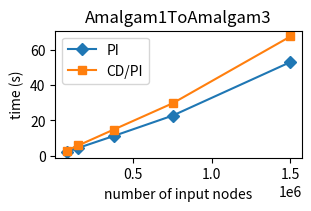

Write Python code to recreate this figure. (Note: this script raises an exception after producing the figure.)
x=[5000]        
scale=[1, 2, 5, 10, 20]
## Figure for investigating the horizontal scalability | Amalgam1ToAmalgam3 scenario
results_a1ta3_PI=[2.2510, 4.5350, 11.2396, 22.7400, 52.9480]
results_a1ta3_CD_PI=[3.0326, 5.9308, 14.8592, 29.6832, 67.3820]

import matplotlib.pyplot as plt
import numpy as np

sizes = [s * x[0] * 15 for s in scale]

# Figure for investigating the horizontal scalability | Amalgam1ToAmalgam 3scenario
fig2, ax = plt.subplots(layout="constrained", figsize=(3,2))
ax.plot(sizes, results_a1ta3_PI, label="PI", marker="D")
ax.plot(sizes, results_a1ta3_CD_PI, label="CD/PI", marker="s")
ax.set_title("Amalgam1ToAmalgam3")
ax.set_xlabel("number of input nodes")
ax.set_ylabel("time (s)")
ax.legend(loc="best", fontsize="10")
        
plt.savefig("../../outfigs/FigureHorizontalScaleA1TA3compact.png")
